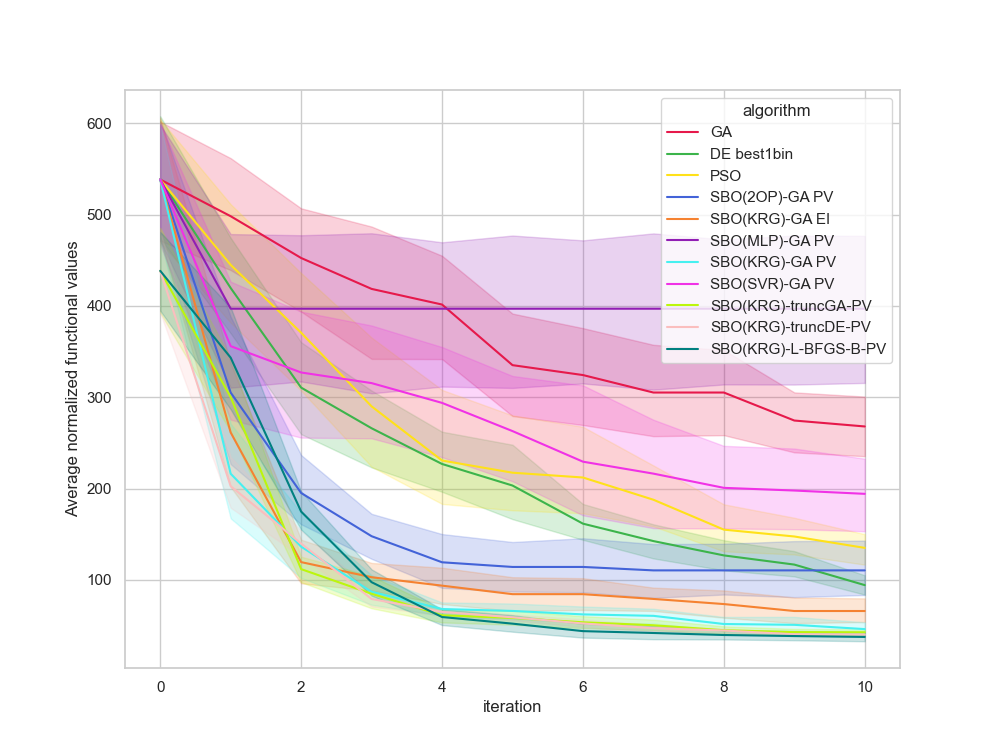

The file beside this chart, header and first rows:
, Unnamed: 0, value, iteration, algorithm, replicate
0, 0, 320.9, 0, GA, 0
1, 1, 320.9, 1, GA, 0
2, 2, 275, 2, GA, 0
3, 3, 275, 3, GA, 0
4, 4, 275, 4, GA, 0
5, 5, 275, 5, GA, 0
6, 6, 275, 6, GA, 0
7, 7, 275, 7, GA, 0
8, 8, 275, 8, GA, 0
9, 9, 221.8, 9, GA, 0
10, 10, 221.8, 10, GA, 0
11, 11, 705.6, 0, GA, 1
12, 12, 705.6, 1, GA, 1
13, 13, 531.8, 2, GA, 1
14, 14, 531.8, 3, GA, 1
15, 15, 531.8, 4, GA, 1
16, 16, 342.8, 5, GA, 1
17, 17, 342.8, 6, GA, 1
18, 18, 342.8, 7, GA, 1
19, 19, 342.8, 8, GA, 1
20, 20, 342.8, 9, GA, 1
21, 21, 342.8, 10, GA, 1
22, 22, 436.7, 0, GA, 2
23, 23, 436.7, 1, GA, 2
24, 24, 436.7, 2, GA, 2
25, 25, 436.7, 3, GA, 2
26, 26, 436.7, 4, GA, 2
27, 27, 436.7, 5, GA, 2
28, 28, 426.8, 6, GA, 2
29, 29, 298.9, 7, GA, 2
30, 30, 298.9, 8, GA, 2
31, 31, 298.9, 9, GA, 2
32, 32, 298.9, 10, GA, 2
33, 33, 507.1, 0, GA, 3
34, 34, 429.7, 1, GA, 3
35, 35, 429.7, 2, GA, 3
36, 36, 209.3, 3, GA, 3
37, 37, 209.3, 4, GA, 3
38, 38, 209.3, 5, GA, 3
39, 39, 209.3, 6, GA, 3
40, 40, 209.3, 7, GA, 3
41, 41, 209.3, 8, GA, 3
42, 42, 209.3, 9, GA, 3
43, 43, 209.3, 10, GA, 3
44, 44, 575.9, 0, GA, 4
45, 45, 575.9, 1, GA, 4
46, 46, 575.9, 2, GA, 4
47, 47, 562.6, 3, GA, 4
48, 48, 458.4, 4, GA, 4
49, 49, 304.1, 5, GA, 4
50, 50, 304.1, 6, GA, 4
51, 51, 304.1, 7, GA, 4
52, 52, 304.1, 8, GA, 4
53, 53, 304.1, 9, GA, 4
54, 54, 304.1, 10, GA, 4
55, 55, 502.3, 0, GA, 5
56, 56, 502.3, 1, GA, 5
57, 57, 502.3, 2, GA, 5
58, 58, 502.3, 3, GA, 5
59, 59, 502.3, 4, GA, 5
... 1,150 more rows
